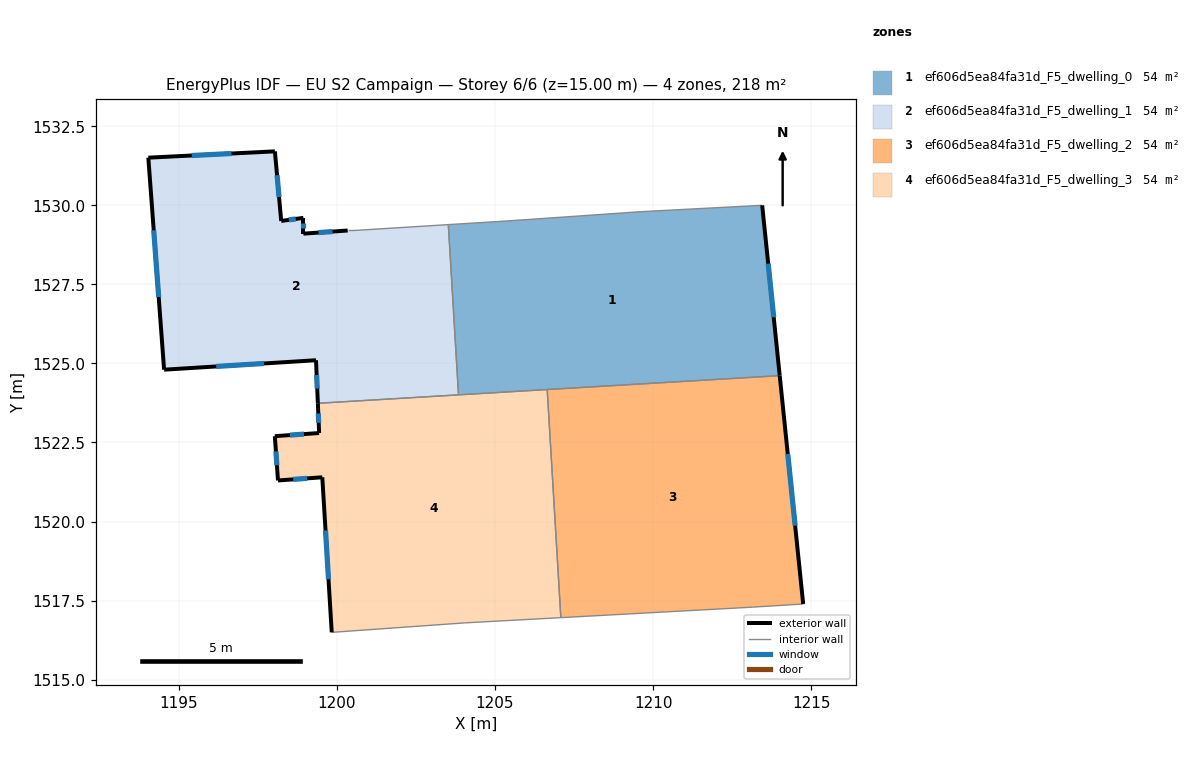
=== STOREY PLAN SPEC (per zone: floor XY polygon, exterior-wall plan segments, windows/doors) ===
zone 1: ef606d5ea84fa31d_F5_dwelling_0  (54.5 m²)
  floor: (1213.45, 1530.00) (1214.01, 1524.61) (1203.85, 1524.01) (1203.53, 1529.39) (1205.34, 1529.50) (1209.65, 1529.80)
  exterior wall: (1214.01, 1524.61) – (1213.45, 1530.00)  [5.4 m]
    window: (1213.82, 1526.46) – (1213.64, 1528.16)  [1.6 m²]
  interior walls: 6
zone 2: ef606d5ea84fa31d_F5_dwelling_1  (54.5 m²)
  floor: (1203.53, 1529.39) (1203.85, 1524.01) (1199.40, 1523.74) (1199.34, 1525.10) (1194.54, 1524.80) (1194.04, 1531.51) (1198.04, 1531.71) (1198.24, 1529.50) (1198.94, 1529.60) (1198.94, 1529.10) (1200.34, 1529.20) (1200.54, 1529.20)
  exterior wall: (1199.34, 1525.10) – (1199.40, 1523.74)  [1.4 m]
    window: (1199.36, 1524.63) – (1199.38, 1524.21)  [0.4 m²]
  exterior wall: (1194.54, 1524.80) – (1199.34, 1525.10)  [4.8 m]
    window: (1196.18, 1524.90) – (1197.69, 1525.00)  [1.4 m²]
  exterior wall: (1194.04, 1531.51) – (1194.54, 1524.80)  [6.7 m]
    window: (1194.21, 1529.21) – (1194.37, 1527.10)  [2.0 m²]
  exterior wall: (1198.04, 1531.71) – (1194.04, 1531.51)  [4.0 m]
    window: (1196.67, 1531.64) – (1195.41, 1531.58)  [1.2 m²]
  exterior wall: (1198.24, 1529.50) – (1198.04, 1531.71)  [2.2 m]
    window: (1198.17, 1530.26) – (1198.11, 1530.95)  [0.7 m²]
  exterior wall: (1198.94, 1529.60) – (1198.24, 1529.50)  [0.7 m]
    window: (1198.70, 1529.57) – (1198.48, 1529.54)  [0.2 m²]
  exterior wall: (1198.94, 1529.10) – (1198.94, 1529.60)  [0.5 m]
    window: (1198.94, 1529.28) – (1198.94, 1529.43)  [0.1 m²]
  exterior wall: (1200.34, 1529.20) – (1198.94, 1529.10)  [1.4 m]
    window: (1199.86, 1529.17) – (1199.42, 1529.14)  [0.4 m²]
  interior walls: 4
zone 3: ef606d5ea84fa31d_F5_dwelling_2  (54.5 m²)
  floor: (1214.01, 1524.61) (1214.75, 1517.39) (1213.15, 1517.29) (1207.08, 1516.96) (1206.65, 1524.17)
  exterior wall: (1214.75, 1517.39) – (1214.01, 1524.61)  [7.3 m]
    window: (1214.49, 1519.87) – (1214.26, 1522.14)  [2.2 m²]
  interior walls: 4
zone 4: ef606d5ea84fa31d_F5_dwelling_3  (54.5 m²)
  floor: (1206.65, 1524.17) (1207.08, 1516.96) (1204.04, 1516.79) (1199.84, 1516.50) (1199.54, 1521.40) (1198.14, 1521.30) (1198.04, 1522.70) (1199.44, 1522.80) (1199.40, 1523.74)
  exterior wall: (1198.14, 1521.30) – (1199.54, 1521.40)  [1.4 m]
    window: (1198.62, 1521.33) – (1199.06, 1521.36)  [0.4 m²]
  exterior wall: (1198.04, 1522.70) – (1198.14, 1521.30)  [1.4 m]
    window: (1198.07, 1522.22) – (1198.10, 1521.78)  [0.4 m²]
  exterior wall: (1199.44, 1522.80) – (1198.04, 1522.70)  [1.4 m]
    window: (1198.96, 1522.76) – (1198.52, 1522.73)  [0.4 m²]
  exterior wall: (1199.40, 1523.74) – (1199.44, 1522.80)  [0.9 m]
    window: (1199.41, 1523.42) – (1199.43, 1523.12)  [0.3 m²]
  exterior wall: (1199.54, 1521.40) – (1199.84, 1516.50)  [4.9 m]
    window: (1199.64, 1519.72) – (1199.74, 1518.18)  [1.5 m²]
  interior walls: 5

=== DERIVED (storey summary) ===
Building: EU S2 Campaign
Storey: 6 of 6  (floor level z = 15.00 m)
Storey gross floor area: 218.0 m²
Zones on this storey: 4
  - ef606d5ea84fa31d_F5_dwelling_0: floor 54.5 m²; exterior wall 5.4 m (16.2 m²); 1 window(s) 1.6 m²; WWR 9.9%
  - ef606d5ea84fa31d_F5_dwelling_1: floor 54.5 m²; exterior wall 21.7 m (65.2 m²); 8 window(s) 6.5 m²; WWR 9.9%
  - ef606d5ea84fa31d_F5_dwelling_2: floor 54.5 m²; exterior wall 7.3 m (21.8 m²); 1 window(s) 2.2 m²; WWR 9.9%
  - ef606d5ea84fa31d_F5_dwelling_3: floor 54.5 m²; exterior wall 10.1 m (30.2 m²); 5 window(s) 3.0 m²; WWR 9.9%
Zone adjacency (shared interzone walls):
  - ef606d5ea84fa31d_F5_dwelling_0 ↔ ef606d5ea84fa31d_F5_dwelling_1
  - ef606d5ea84fa31d_F5_dwelling_0 ↔ ef606d5ea84fa31d_F5_dwelling_2
  - ef606d5ea84fa31d_F5_dwelling_0 ↔ ef606d5ea84fa31d_F5_dwelling_3
  - ef606d5ea84fa31d_F5_dwelling_1 ↔ ef606d5ea84fa31d_F5_dwelling_3
  - ef606d5ea84fa31d_F5_dwelling_2 ↔ ef606d5ea84fa31d_F5_dwelling_3